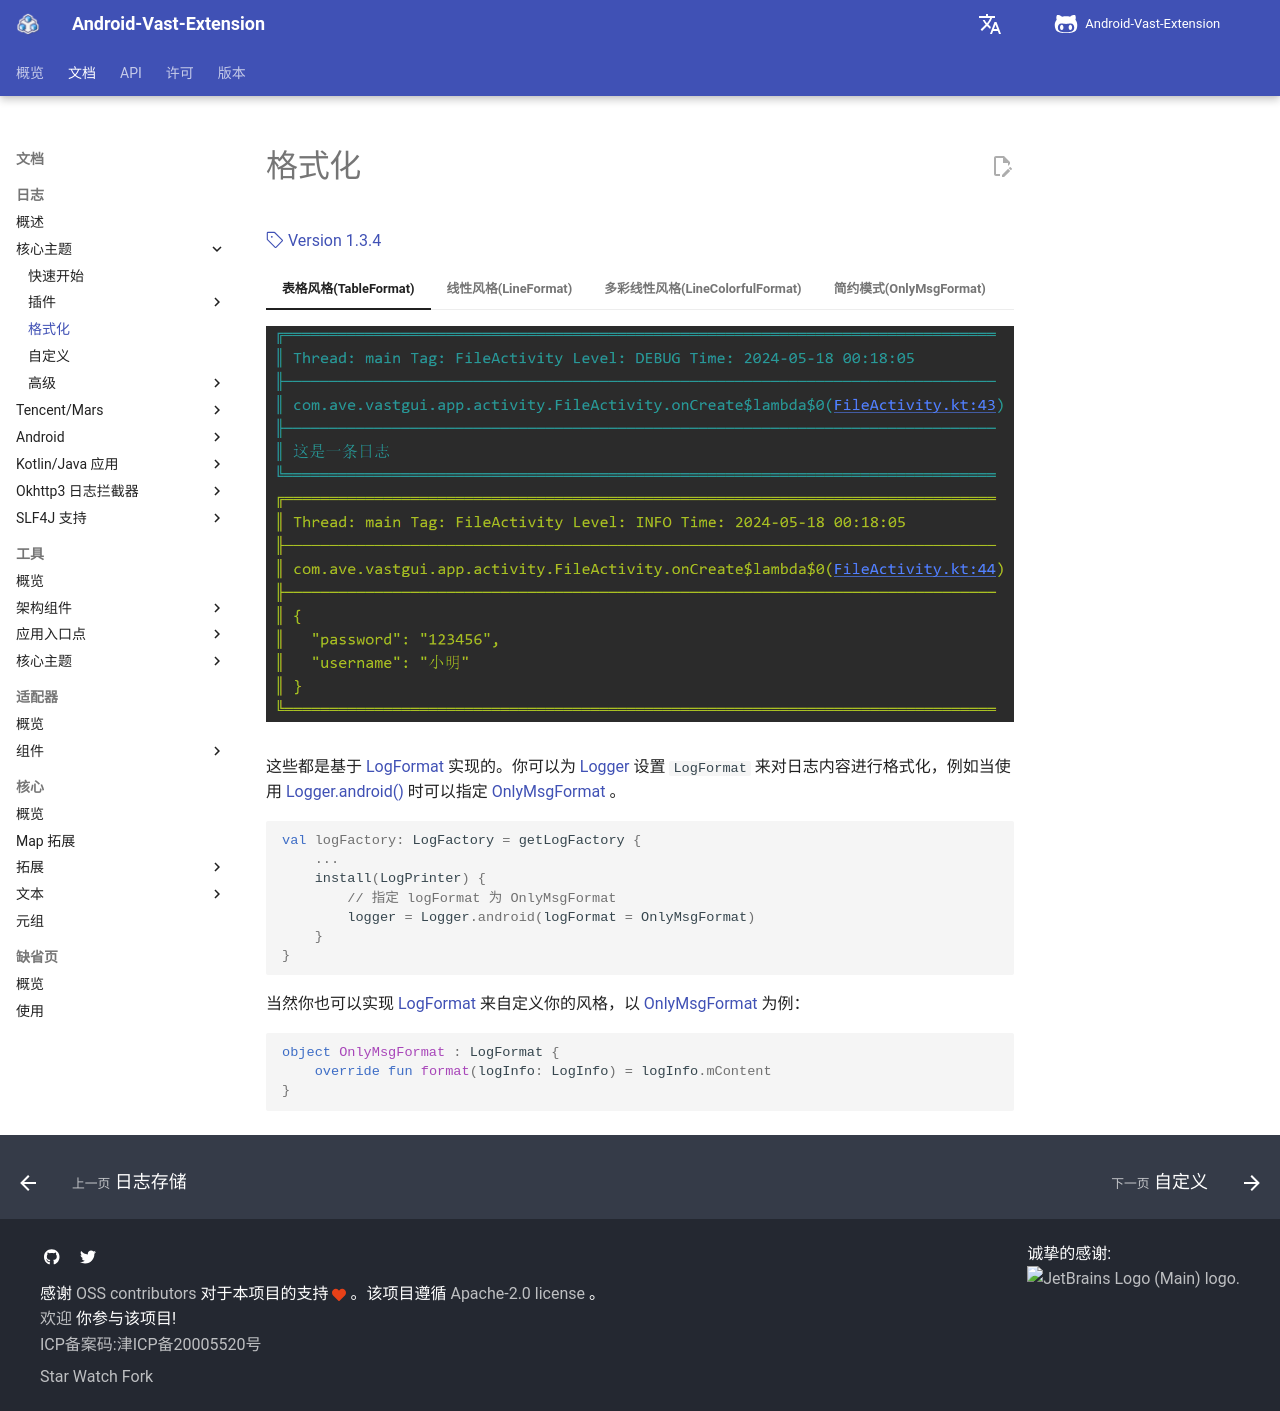

repository: SakurajimaMaii/AVE-DOC · page: documents/log/log-core/format/index.html · generator: mkdocs

# 格式化

[:octicons-tag-24: Version 1.3.4](https://sakurajimamaii.github.io/AVE-DOC/version/log-core/#134)

=== "表格风格(TableFormat)"
    
    <figure markdown="span">
    ![table_format](../img/table_format.png)
    </figure>

=== "线性风格(LineFormat)"

    <figure markdown="span">
    ![log_desktop](../img/line_format.png)
    </figure>

=== "多彩线性风格(LineColorfulFormat)"

    <figure markdown="span">
    ![log_desktop](../img/line_colorful_format.png)
    </figure>

=== "简约模式(OnlyMsgFormat)"

    <figure markdown="span">
    ![log_desktop](../img/only_msg_format.png)
    </figure>

这些都是基于 [LogFormat](https://api.ave.entropy2020.cn/log/core/com.log.vastgui.core.base/-log-format/index.html) 实现的。你可以为 [Logger](https://api.ave.entropy2020.cn/log/core/com.log.vastgui.core.base/-logger/index.html) 设置 `LogFormat` 来对日志内容进行格式化，例如当使用 [Logger.android()](https://api.ave.entropy2020.cn/tools/com.ave.vastgui.tools.log/android.html) 时可以指定 [OnlyMsgFormat](https://api.ave.entropy2020.cn/log/core/com.log.vastgui.core.format/-only-msg-format/index.html?query=object%20OnlyMsgFormat%20:%20LogFormat) 。

```kotlin
val logFactory: LogFactory = getLogFactory {
    ...
    install(LogPrinter) {
        // 指定 logFormat 为 OnlyMsgFormat
        logger = Logger.android(logFormat = OnlyMsgFormat)
    }
}
```

当然你也可以实现 [LogFormat](https://api.ave.entropy2020.cn/log/core/com.log.vastgui.core.base/-log-format/index.html) 来自定义你的风格，以 [OnlyMsgFormat](https://api.ave.entropy2020.cn/log/core/com.log.vastgui.core.format/-only-msg-format/index.html) 为例：

```kotlin
object OnlyMsgFormat : LogFormat {
    override fun format(logInfo: LogInfo) = logInfo.mContent
}
```
